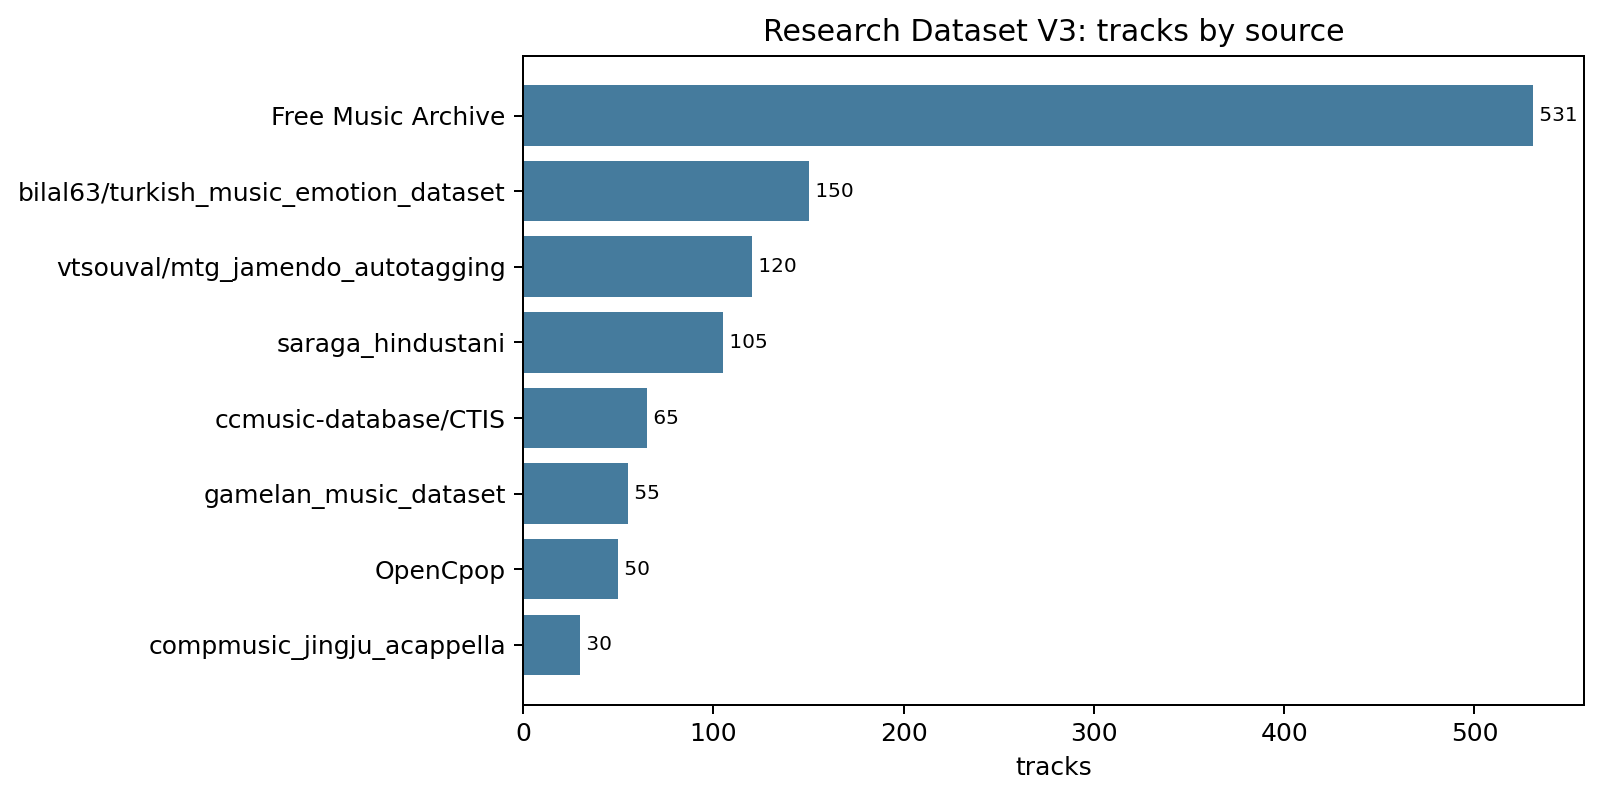

Data behind this chart, as committed beside it:
source_dataset, n_tracks
Free Music Archive, 531
bilal63/turkish_music_emotion_dataset, 150
vtsouval/mtg_jamendo_autotagging, 120
saraga_hindustani, 105
ccmusic-database/CTIS, 65
gamelan_music_dataset, 55
OpenCpop, 50
compmusic_jingju_acappella, 30
